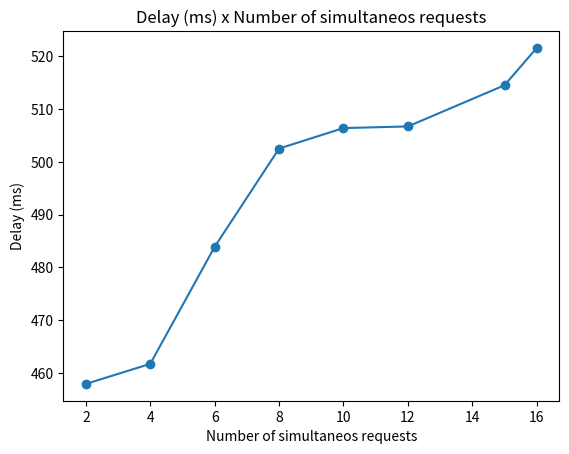

Recreate this plot in Python.
import matplotlib.pyplot as plt

measured_parameter = [
  506.3674,
  457.9235,
  502.4904499999996,
  461.71813749999956,
  483.87840000000017,
  506.6768916666667,
  514.4801000000001,
  521.5449874999997
] # requires 8 items
number_of_players = [2,4,6,8,10,12,15,16]

measured_parameter.sort()

plt.plot(number_of_players, measured_parameter, marker="o")
plt.title('Delay (ms) x Number of simultaneos requests')
plt.xlabel('Number of simultaneos requests')
plt.ylabel('Delay (ms)')
plt.show()